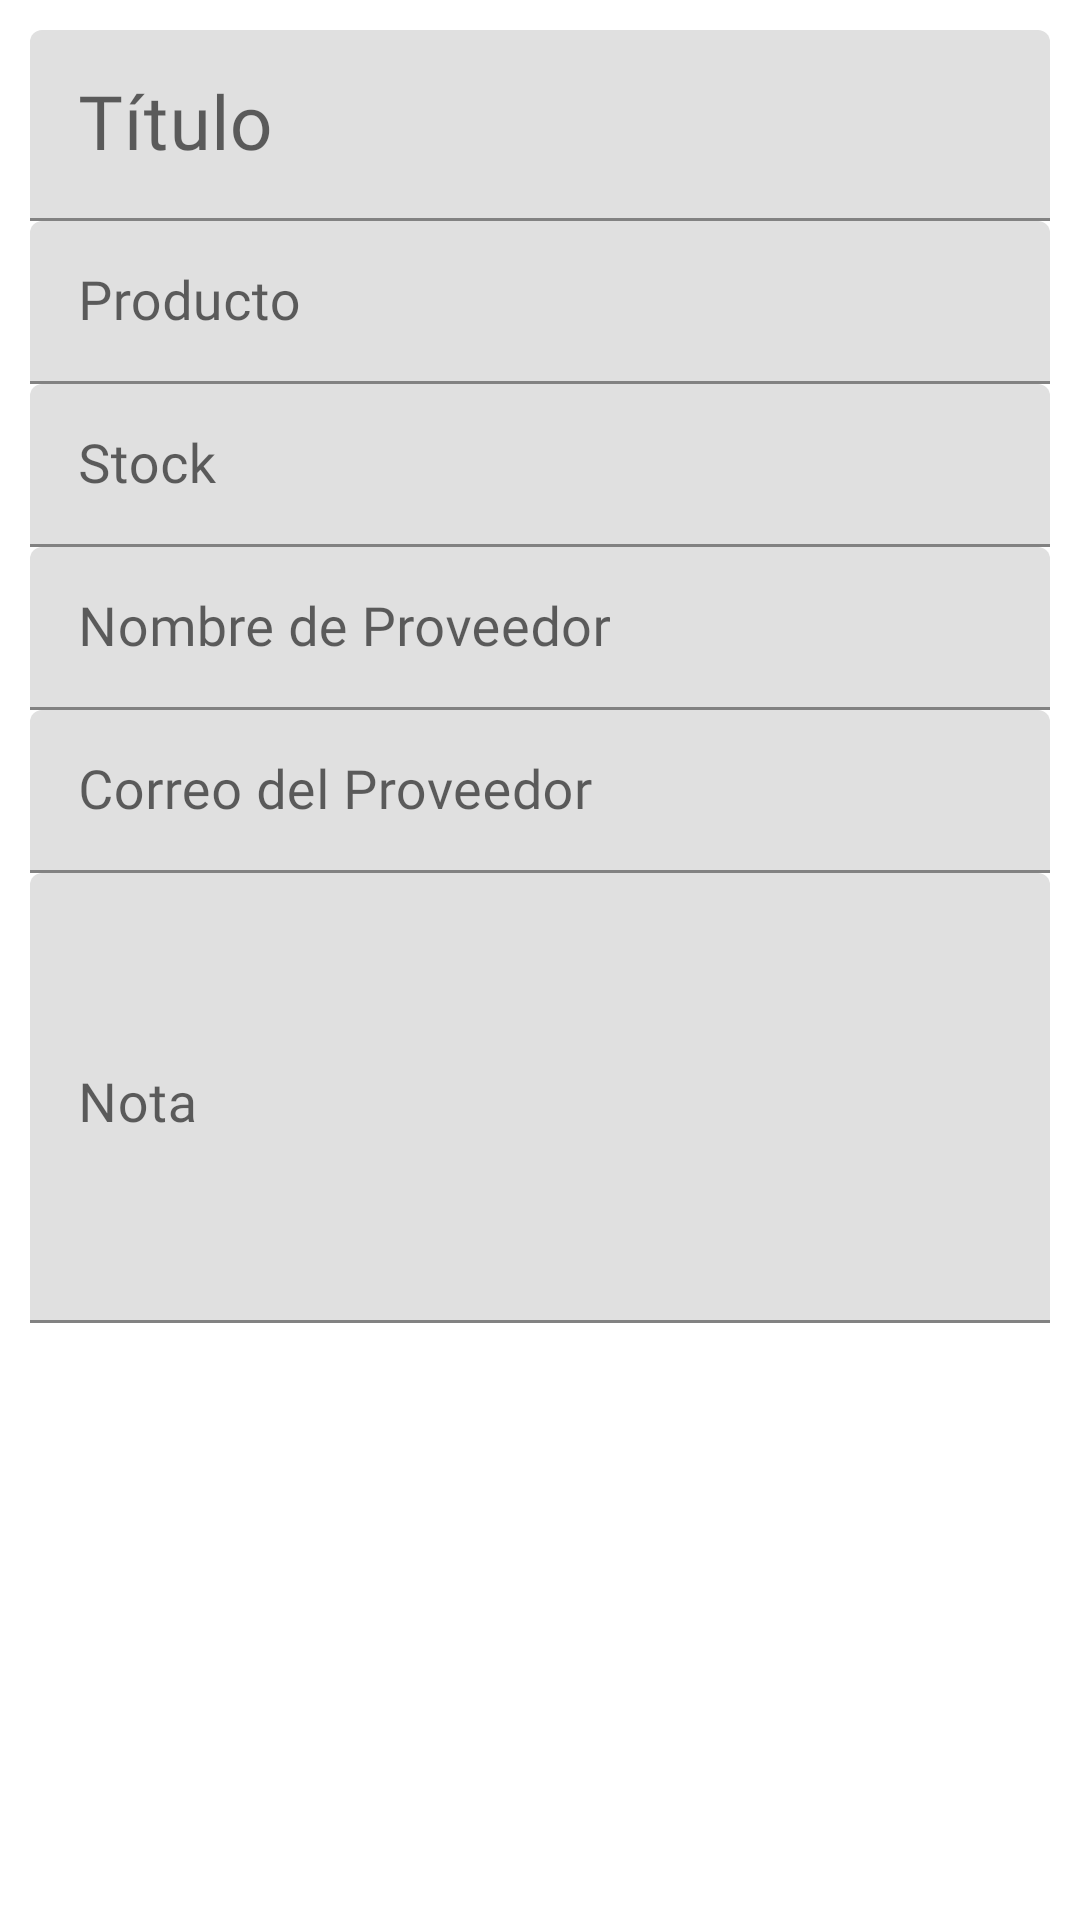

Reconstruct the res/layout file that produces this screen, plus the resources it refers to.
<!-- AndroidManifest.xml: application theme AppTheme -->
<!-- res/layout/activity_agregar_producto.xml -->
<?xml version="1.0" encoding="utf-8"?>
<ScrollView xmlns:android="http://schemas.android.com/apk/res/android"
  xmlns:app="http://schemas.android.com/apk/res-auto"
  xmlns:tools="http://schemas.android.com/tools"
  android:layout_width="match_parent"
  android:layout_height="match_parent"
  tools:context=".OpcionesProducto.Agregar_Producto">
  <androidx.appcompat.widget.LinearLayoutCompat
    android:layout_width="match_parent"
    android:layout_height="wrap_content"
    android:orientation="vertical"
    android:padding="10dp">

    
    <com.google.android.material.textfield.TextInputLayout
      android:layout_width="match_parent"
      android:layout_height="wrap_content">

      <EditText
        android:id="@+id/EtTitulo"
        android:hint="@string/EtTitulo"
        android:textSize="25sp"
        android:maxLines="1"
        android:inputType="textCapWords|text"
        android:layout_width="match_parent"
        android:layout_height="wrap_content"
        android:fontFamily="@font/opensans_regular"
        android:padding="15dp"/>

    </com.google.android.material.textfield.TextInputLayout>


    
    <com.google.android.material.textfield.TextInputLayout
      android:layout_width="match_parent"
      android:layout_height="wrap_content">

      <EditText
        android:id="@+id/EtProducto"
        android:hint="@string/EtProducto"
        android:maxLines="1"
        android:textSize="18sp"
        android:inputType="textCapWords|text"
        android:layout_width="match_parent"
        android:layout_height="wrap_content"
        android:fontFamily="@font/opensans_regular"
        android:padding="15dp"/>

    </com.google.android.material.textfield.TextInputLayout>

    
    <com.google.android.material.textfield.TextInputLayout
      android:layout_width="match_parent"
      android:layout_height="wrap_content">

      <EditText
        android:id="@+id/EtStock"
        android:hint="@string/EtStock"
        android:maxLines="1"
        android:textSize="18sp"
        android:digits="1234567890"
        android:inputType="number"

        android:layout_width="match_parent"
        android:layout_height="wrap_content"
        android:fontFamily="@font/opensans_regular"
        android:padding="15dp"/>

    </com.google.android.material.textfield.TextInputLayout>


    
    <com.google.android.material.textfield.TextInputLayout
      android:layout_width="match_parent"
      android:layout_height="wrap_content">

      <EditText
        android:id="@+id/EtNombreProveedor"
        android:hint="@string/EtNombreProveedor"
        android:maxLines="1"
        android:textSize="18sp"
        android:inputType="textCapWords|text"
        android:layout_width="match_parent"
        android:layout_height="wrap_content"
        android:fontFamily="@font/opensans_regular"
        android:padding="15dp"/>

    </com.google.android.material.textfield.TextInputLayout>



    
    <com.google.android.material.textfield.TextInputLayout
      android:layout_width="match_parent"
      android:layout_height="wrap_content">

      <EditText
        android:id="@+id/EtCorreoProveedor"
        android:hint="@string/EtCorreoProveedor"
        android:maxLines="1"
        android:textSize="18sp"
        android:inputType="textCapWords|text"
        android:layout_width="match_parent"
        android:layout_height="wrap_content"
        android:fontFamily="@font/opensans_regular"
        android:padding="15dp"/>

    </com.google.android.material.textfield.TextInputLayout>


    
    <com.google.android.material.textfield.TextInputLayout
      android:layout_width="match_parent"
      android:layout_height="wrap_content">

      <EditText
        android:id="@+id/EtNota"
        android:hint="@string/EtNota"
        android:maxLines="1"
        android:textSize="18sp"
        android:inputType="textCapSentences|textMultiLine"
        android:layout_width="match_parent"
        android:layout_height="150dp"
        android:gravity="start"
        android:fontFamily="@font/opensans_regular"
        android:padding="15dp"/>

    </com.google.android.material.textfield.TextInputLayout>



  </androidx.appcompat.widget.LinearLayoutCompat>

</ScrollView>
<!-- resources referenced by this layout -->
<resources>
  <string name="EtCorreoProveedor">Correo del Proveedor</string>
  <string name="EtNombreProveedor">Nombre de Proveedor</string>
  <string name="EtNota">Nota</string>
  <string name="EtProducto">Producto</string>
  <string name="EtStock">Stock</string>
  <string name="EtTitulo">Título</string>
</resources>
